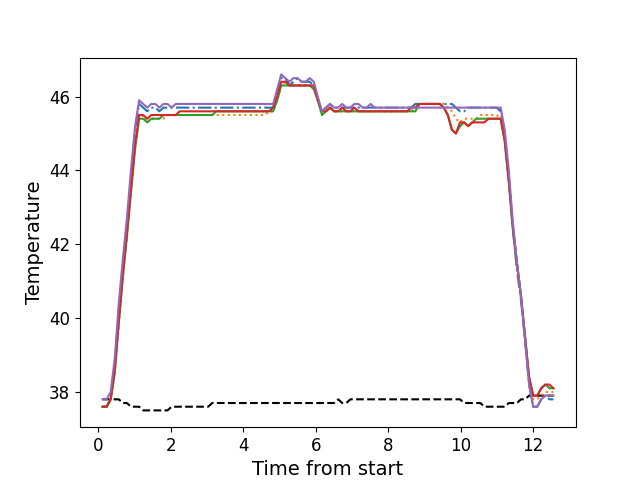

The table this chart was drawn from, first rows:
, times, neutral, z1, z2, z3, z4, z5
0, 0.121, 37.8, 37.6, 37.6, 37.6, 37.6, 37.8
1, 0.2338, 37.8, 37.6, 37.6, 37.6, 37.6, 37.8
2, 0.3448, 37.8, 37.8, 37.8, 37.8, 37.8, 38.0
3, 0.4568, 37.8, 38.7, 38.5, 38.5, 38.6, 38.9
4, 0.5688, 37.8, 40.1, 39.8, 39.9, 39.9, 40.4
5, 0.6808, 37.7, 41.4, 41.1, 41.1, 41.2, 41.6
6, 0.7928, 37.7, 42.5, 42.2, 42.2, 42.3, 42.7
7, 0.9048, 37.6, 43.8, 43.4, 43.4, 43.5, 44.0
8, 1.019, 37.6, 45.1, 44.6, 44.6, 44.7, 45.2
9, 1.13, 37.6, 45.8, 45.4, 45.4, 45.5, 45.9
10, 1.242, 37.5, 45.7, 45.5, 45.4, 45.5, 45.8
11, 1.354, 37.5, 45.6, 45.3, 45.3, 45.4, 45.7
12, 1.466, 37.5, 45.7, 45.4, 45.4, 45.5, 45.8
13, 1.577, 37.5, 45.7, 45.4, 45.4, 45.5, 45.8
14, 1.689, 37.5, 45.6, 45.4, 45.4, 45.5, 45.7
15, 1.801, 37.5, 45.7, 45.4, 45.5, 45.5, 45.8
16, 1.914, 37.5, 45.7, 45.5, 45.5, 45.5, 45.8
17, 2.027, 37.6, 45.7, 45.5, 45.5, 45.5, 45.7
18, 2.138, 37.6, 45.7, 45.5, 45.5, 45.5, 45.8
19, 2.251, 37.6, 45.7, 45.5, 45.5, 45.6, 45.8
20, 2.362, 37.6, 45.7, 45.5, 45.5, 45.6, 45.8
21, 2.474, 37.6, 45.7, 45.5, 45.5, 45.6, 45.8
22, 2.586, 37.6, 45.7, 45.5, 45.5, 45.6, 45.8
23, 2.699, 37.6, 45.7, 45.5, 45.5, 45.6, 45.8
24, 2.811, 37.6, 45.7, 45.5, 45.5, 45.6, 45.8
25, 2.923, 37.6, 45.7, 45.5, 45.5, 45.6, 45.8
26, 3.035, 37.6, 45.7, 45.5, 45.5, 45.6, 45.8
27, 3.147, 37.7, 45.7, 45.5, 45.5, 45.6, 45.8
28, 3.259, 37.7, 45.7, 45.5, 45.6, 45.6, 45.8
29, 3.371, 37.7, 45.7, 45.5, 45.6, 45.6, 45.8
30, 3.483, 37.7, 45.7, 45.5, 45.6, 45.6, 45.8
31, 3.596, 37.7, 45.7, 45.5, 45.6, 45.6, 45.8
32, 3.707, 37.7, 45.7, 45.5, 45.6, 45.6, 45.8
33, 3.819, 37.7, 45.7, 45.5, 45.6, 45.6, 45.8
34, 3.931, 37.7, 45.7, 45.5, 45.6, 45.6, 45.8
35, 4.044, 37.7, 45.7, 45.5, 45.6, 45.6, 45.8
36, 4.156, 37.7, 45.7, 45.5, 45.6, 45.6, 45.8
37, 4.267, 37.7, 45.7, 45.5, 45.6, 45.6, 45.8
38, 4.38, 37.7, 45.7, 45.5, 45.6, 45.6, 45.8
39, 4.492, 37.7, 45.7, 45.5, 45.6, 45.6, 45.8
40, 4.603, 37.7, 45.7, 45.5, 45.6, 45.6, 45.8
41, 4.716, 37.7, 45.7, 45.6, 45.6, 45.6, 45.8
42, 4.828, 37.7, 45.7, 45.6, 45.6, 45.7, 45.8
43, 4.94, 37.7, 46.1, 45.9, 45.9, 46.0, 46.2
44, 5.049, 37.7, 46.5, 46.3, 46.3, 46.4, 46.6
45, 5.164, 37.7, 46.5, 46.4, 46.3, 46.4, 46.5
46, 5.276, 37.7, 46.3, 46.3, 46.3, 46.3, 46.4
47, 5.387, 37.7, 46.4, 46.3, 46.3, 46.3, 46.5
48, 5.499, 37.7, 46.5, 46.3, 46.3, 46.3, 46.5
49, 5.612, 37.7, 46.4, 46.3, 46.3, 46.3, 46.4
50, 5.724, 37.7, 46.4, 46.3, 46.3, 46.3, 46.4
51, 5.836, 37.7, 46.4, 46.3, 46.3, 46.3, 46.5
52, 5.948, 37.7, 46.3, 46.2, 46.2, 46.3, 46.4
53, 6.059, 37.7, 45.9, 45.9, 45.9, 45.9, 46.0
54, 6.172, 37.7, 45.6, 45.5, 45.5, 45.6, 45.6
55, 6.284, 37.7, 45.7, 45.6, 45.6, 45.6, 45.7
56, 6.396, 37.7, 45.8, 45.7, 45.7, 45.7, 45.8
57, 6.509, 37.7, 45.7, 45.6, 45.6, 45.6, 45.7
58, 6.62, 37.8, 45.7, 45.6, 45.6, 45.6, 45.7
59, 6.732, 37.7, 45.7, 45.6, 45.6, 45.7, 45.8
... 52 more rows
